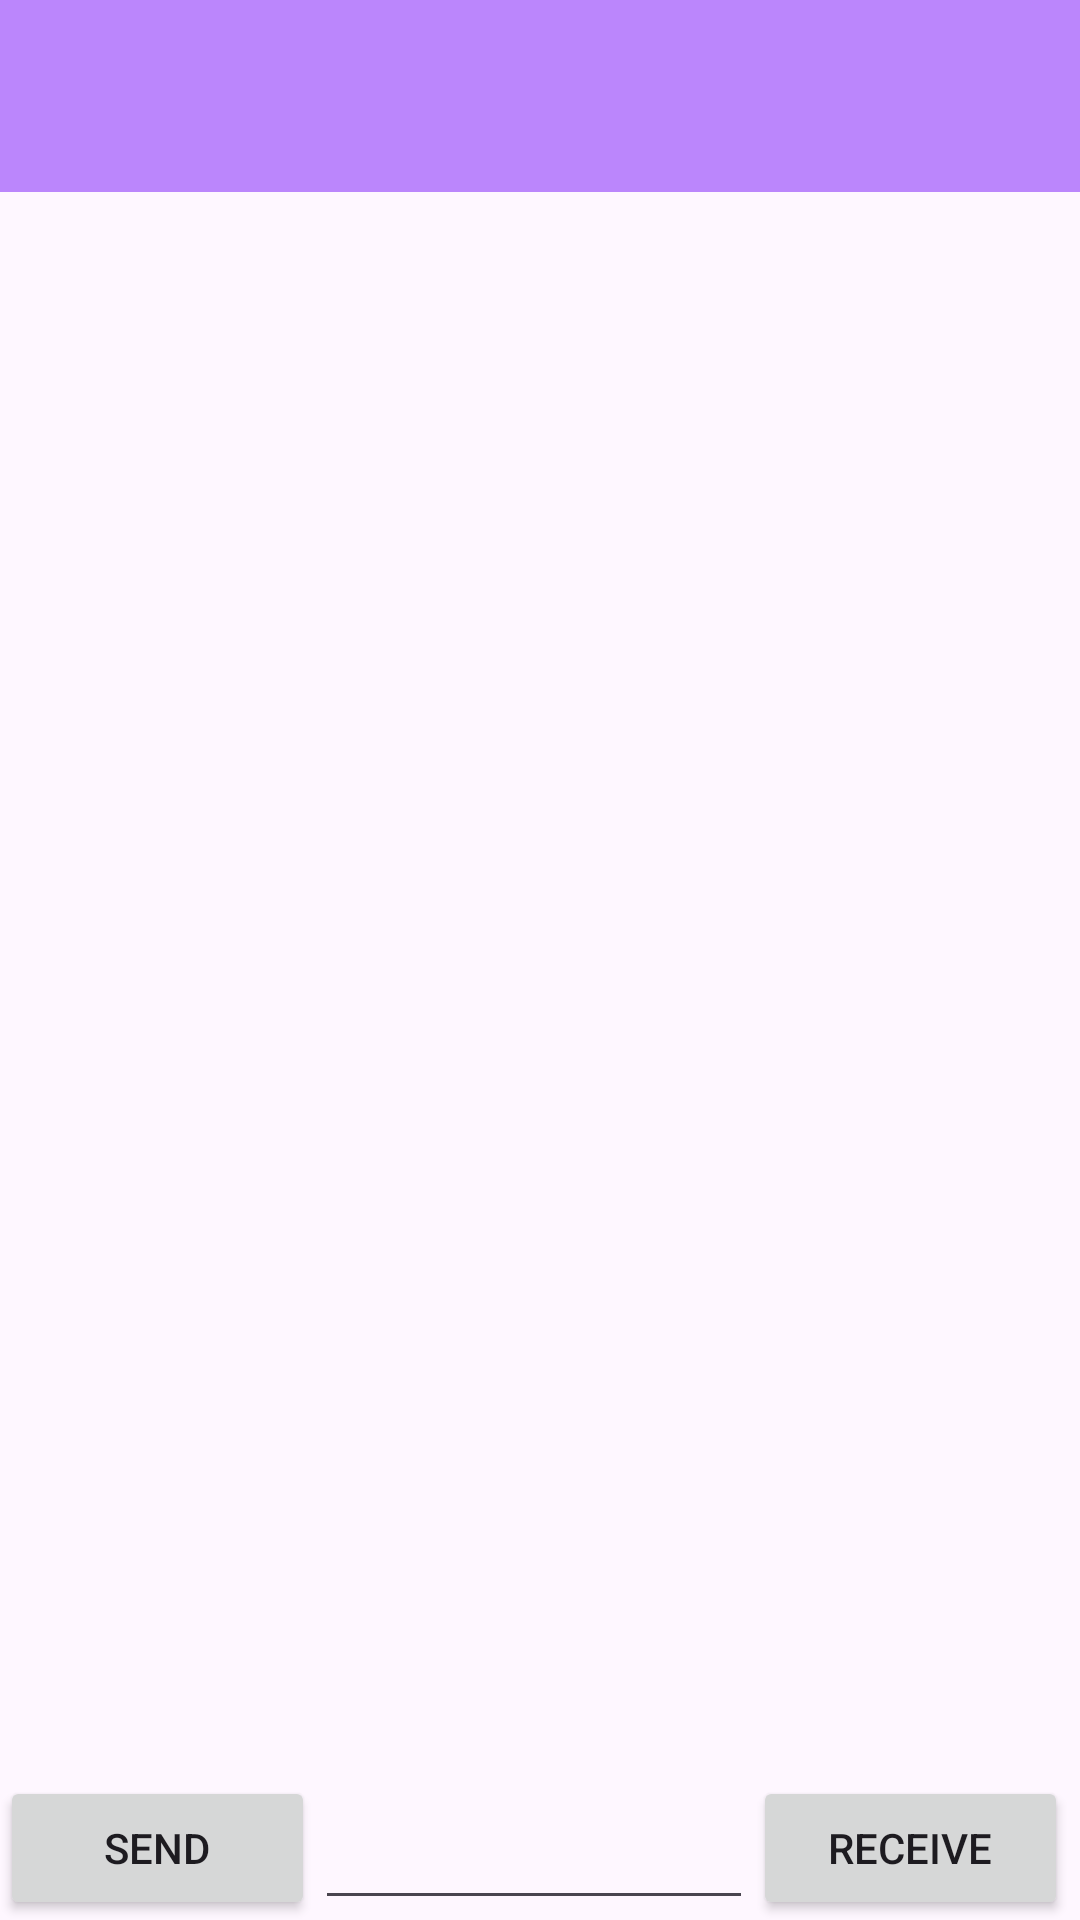

Produce the Android XML layout that renders to this screen, including the resource entries it uses.
<!-- AndroidManifest.xml: application theme Theme.AsthasAndroidLabs -->
<!-- res/layout/activity_chat_room.xml -->
<?xml version="1.0" encoding="utf-8"?>
<androidx.constraintlayout.widget.ConstraintLayout xmlns:android="http://schemas.android.com/apk/res/android"
    xmlns:app="http://schemas.android.com/apk/res-auto"
    xmlns:tools="http://schemas.android.com/tools"
    android:layout_width="match_parent"
    android:layout_height="match_parent"
    tools:context=".ChatRoom">

    <androidx.appcompat.widget.Toolbar
        android:id="@+id/myToolbar"
        android:layout_width="match_parent"
        android:layout_height="?attr/actionBarSize"
        android:background="?attr/colorPrimary"
        app:layout_constraintTop_toTopOf="parent"
        app:layout_constraintStart_toStartOf="parent"
        app:layout_constraintEnd_toEndOf="parent" />


    <androidx.recyclerview.widget.RecyclerView
        android:id="@+id/recycleView"
        android:layout_width="0dp"
        android:layout_height="0dp"
        android:layout_marginTop="60dp"
        app:layout_constraintBottom_toBottomOf="parent"
        app:layout_constraintEnd_toEndOf="parent"
        app:layout_constraintStart_toStartOf="parent"
        app:layout_constraintTop_toTopOf="parent"
        app:layout_constraintVertical_bias="0.0" />

    <EditText
        android:id="@+id/textInput"
        android:layout_width="0dp"
        android:layout_height="wrap_content"
        android:ems="10"
        android:inputType="text"
        android:text=""
        app:layout_constraintBottom_toBottomOf="parent"
        app:layout_constraintEnd_toStartOf="@+id/receiveButton"
        app:layout_constraintStart_toEndOf="@+id/sendButton"
        tools:ignore="UnknownId" />

    <Button
        android:id="@+id/sendButton"
        android:layout_width="105dp"
        android:layout_height="wrap_content"
        android:text="SEND"
        app:layout_constraintBottom_toBottomOf="parent"
        app:layout_constraintStart_toStartOf="parent" />

    <Button
        android:id="@+id/receiveButton"
        android:layout_width="105dp"
        android:layout_height="wrap_content"
        android:layout_marginEnd="4dp"
        android:text="RECEIVE"
        app:layout_constraintBottom_toBottomOf="parent"
        app:layout_constraintEnd_toEndOf="parent" />





</androidx.constraintlayout.widget.ConstraintLayout>
<!-- resources referenced by this layout -->
<resources>
  <style name="Theme.AsthasAndroidLabs" parent="Base.Theme.AsthasAndroidLabs" />
  <style name="Base.Theme.AsthasAndroidLabs" parent="Theme.Material3.DayNight.NoActionBar">
          
          <item name="colorPrimary">@color/my_primary</item>
  
          
          <item name="colorSecondary">@color/my_secondary</item>
  
          
          <item name="android:statusBarColor">@color/my_statusbar</item>
  
      </style>
  <color name="my_primary">#FFBB86FC</color>
  <color name="my_secondary">#FF6200EE</color>
  <color name="my_statusbar">#922908</color>
</resources>
